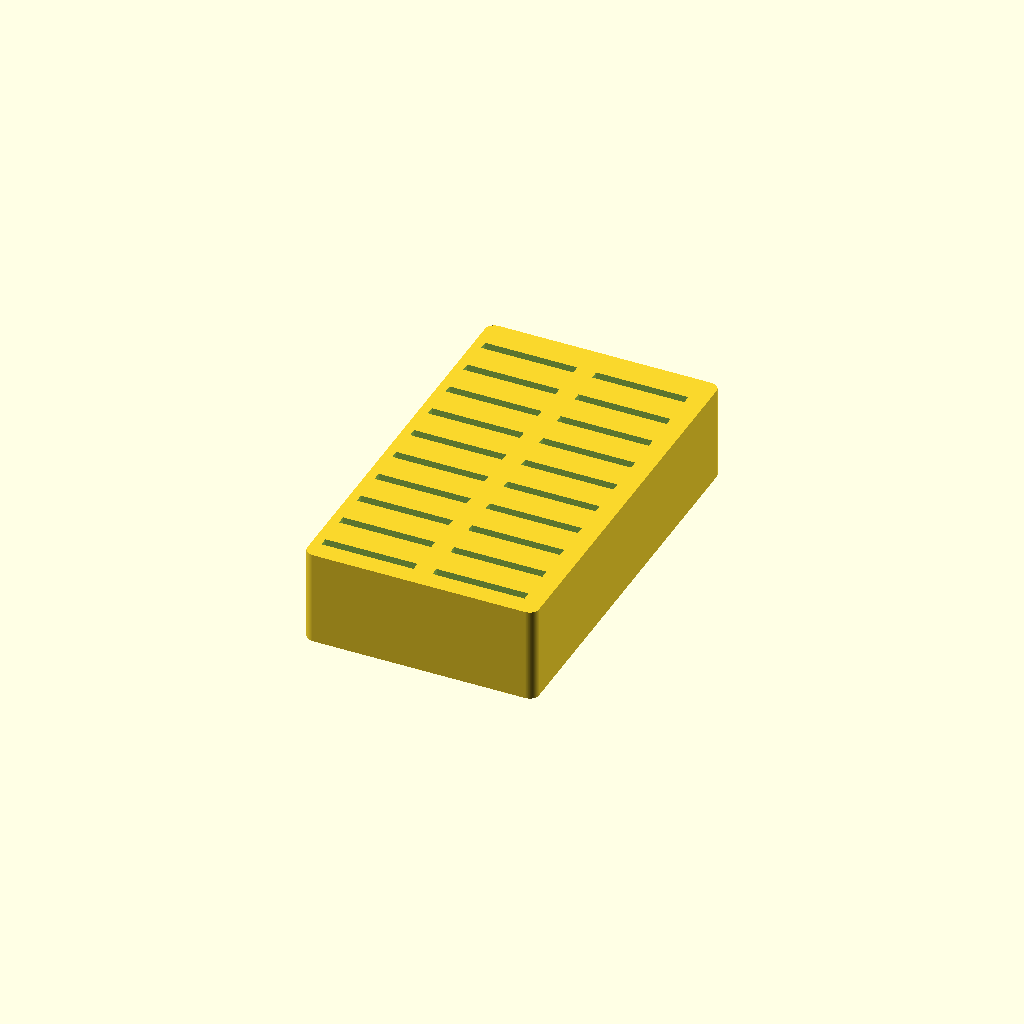
Cell 1: the model at its default parameters.
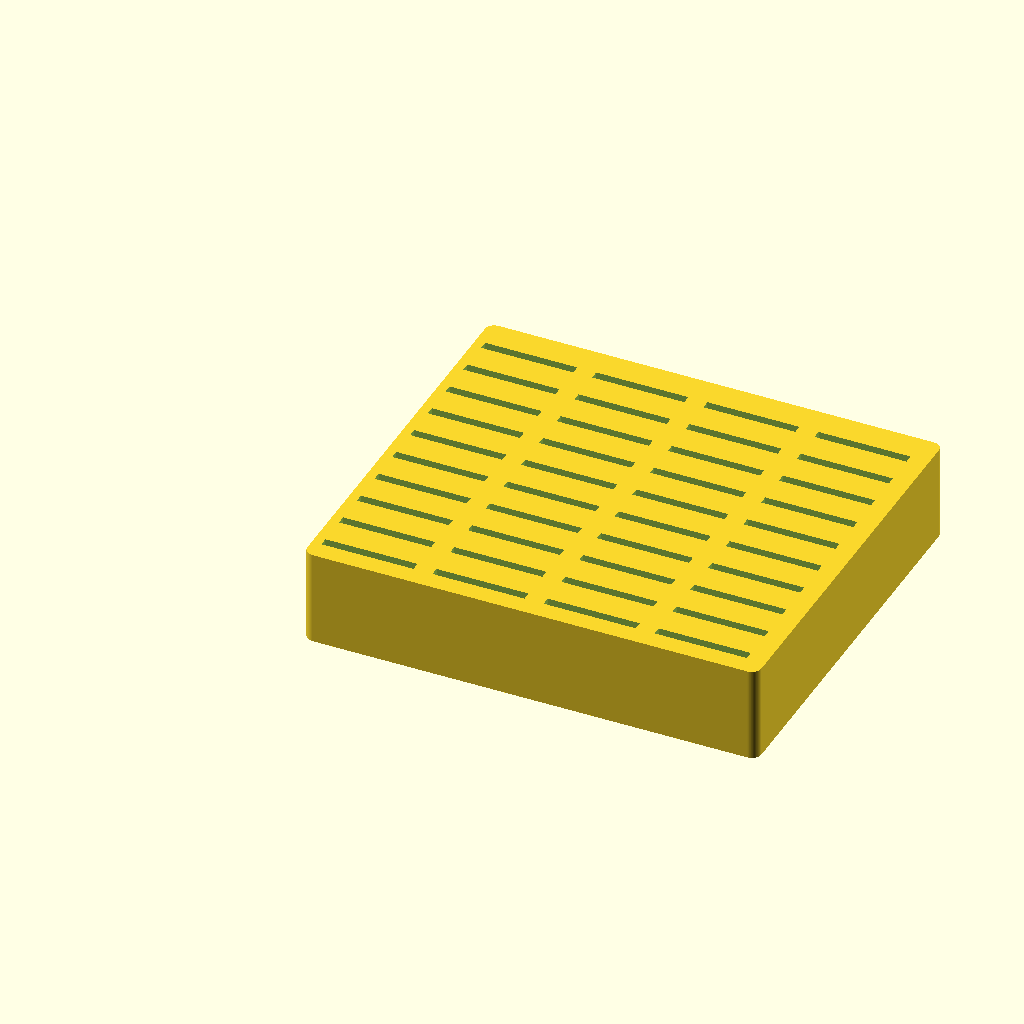
Cell 2 — rows set to 4, the other parameters unchanged.
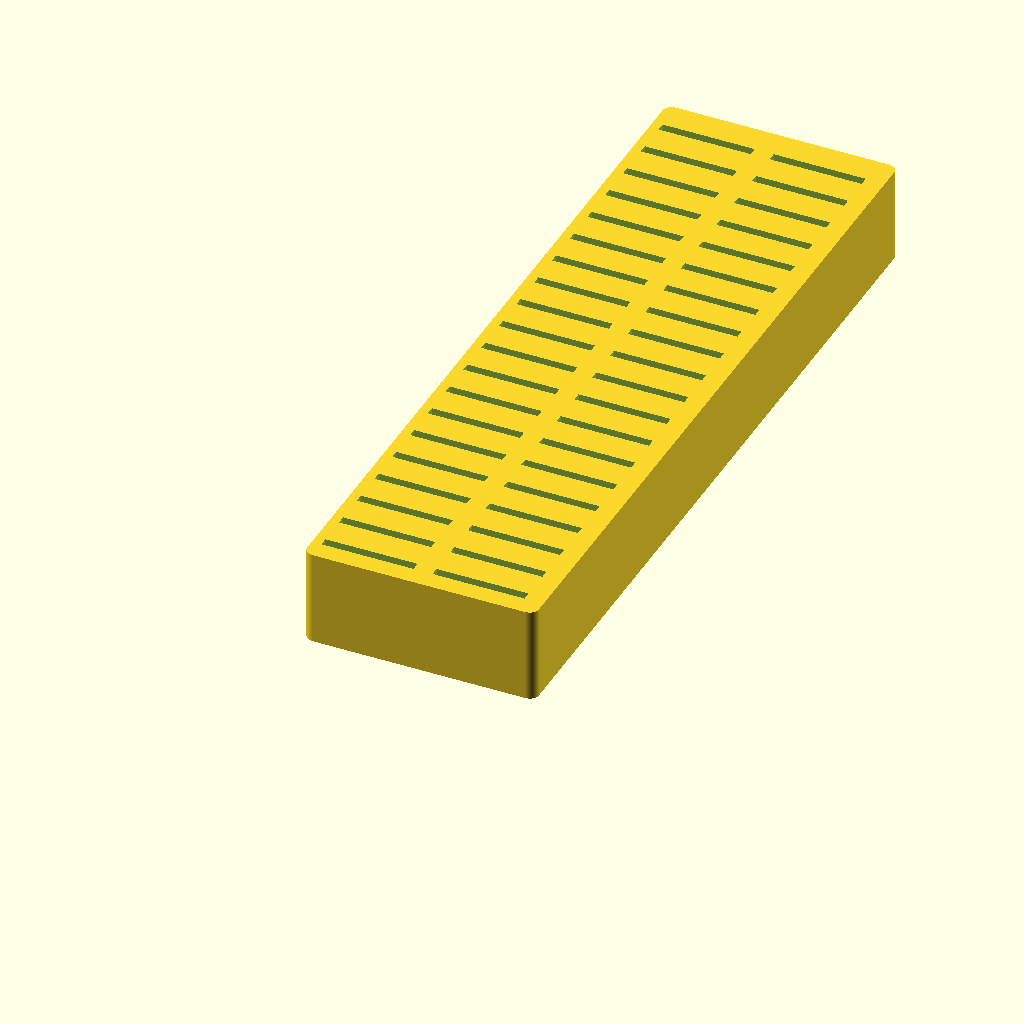
Cell 3: cols = 20 (everything else at default).
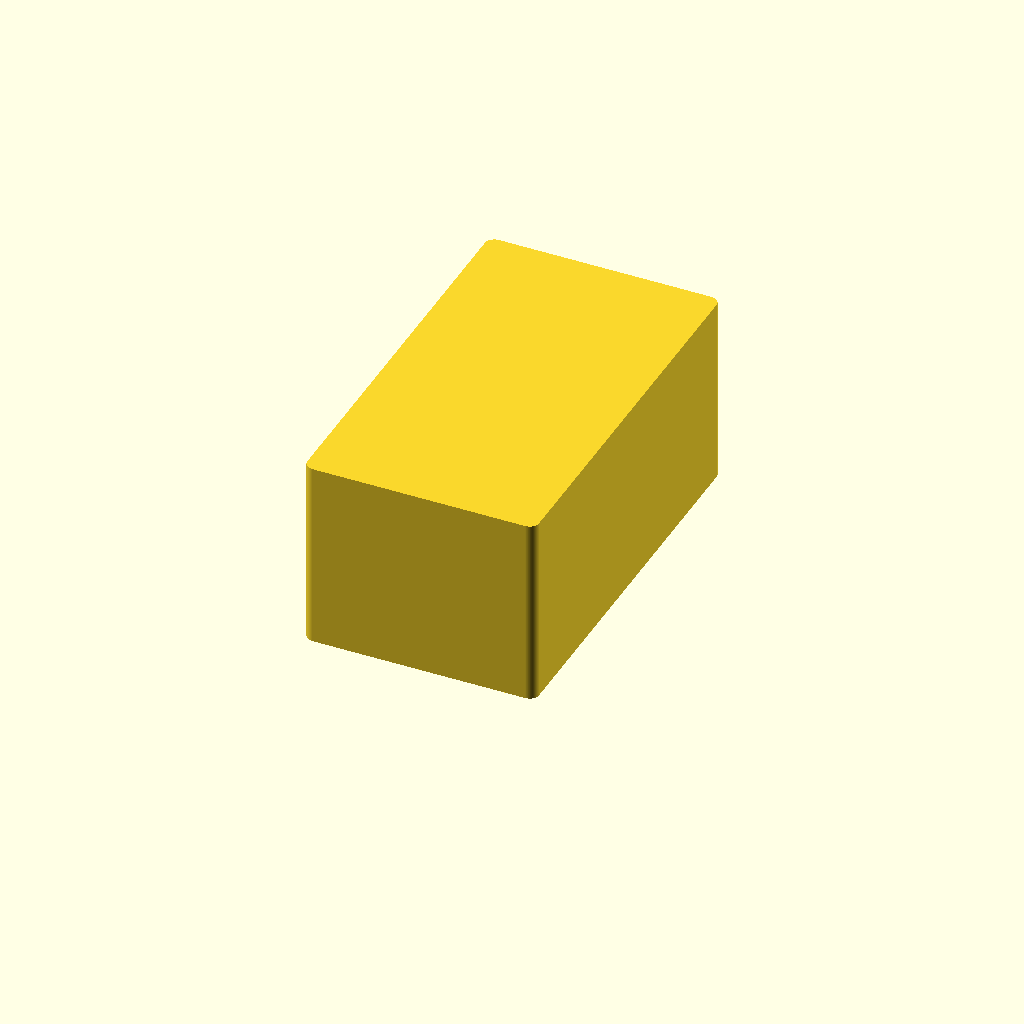
Cell 4: height = 50 (everything else at default).
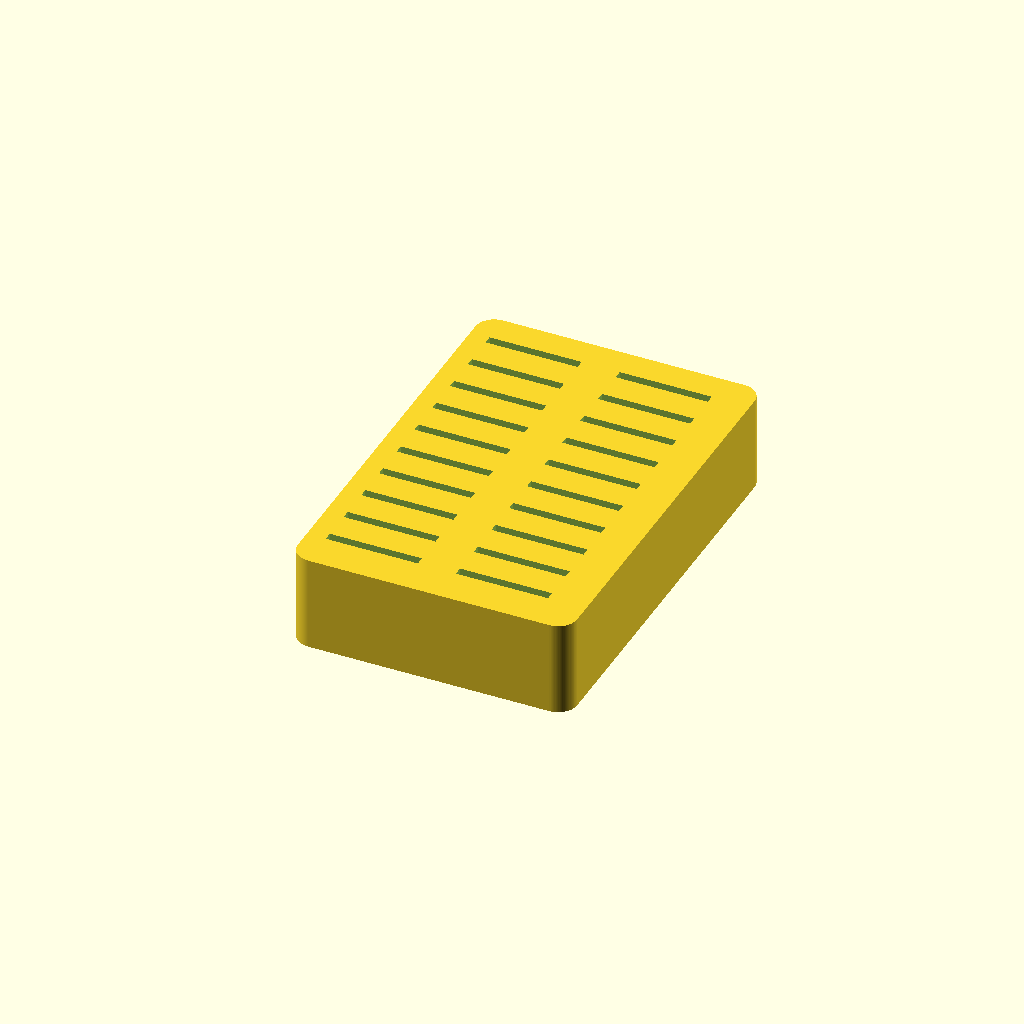
Cell 5 — radius set to 5, the other parameters unchanged.
One fixed orthographic camera (rotation 55°, 0°, 25°; colour scheme Cornfield) for every cell.
Source of the model, inputs/thingiverse/files/thing-1564553/files/20160515-parametric-sd-card-holder.scad:
/*
copyright 2016 überhack

Customizable SD card holder by uberhack is licensed under the Attribution - Non-Commercial - Share Alike license.

Have fun =)
*/

rows = 2;
cols = 10;
height = 25;
radius = 2.5;
tolerance = 0.2;

$fn=100/1;

// card size 32.0 × 24.0 × 2.1 mm
sd_card_holder();


module sd_card_holder(){
cardx = 24;
cardy = 2.1;
cardz = 32;

    difference(){
        hull(){
            cylinder(r=radius, h=height);
            translate([0,cols*10,0])
            cylinder(r=radius, h=height);
            translate([rows*(radius*2+cardx+tolerance)-radius,cols*10,0])
            cylinder(r=radius, h=height);
            translate([rows*(radius*2+cardx+tolerance)-radius,0,0])
            cylinder(r=radius, h=height);
        }

        for (r = [0:1:rows-1]){
            for (c = [0:1:cols-1]){
                translate([r*(radius*2+cardx+tolerance),radius+(c*10),10])
                cube([cardx+tolerance,cardy+tolerance,cardz+tolerance]);
            }
        }
    }
}
Customizer parameters (derived from the source; name, type, default, range or options):
rows: number, default 2
cols: number, default 10
height: number, default 25
radius: number, default 2.5
tolerance: number, default 0.2
